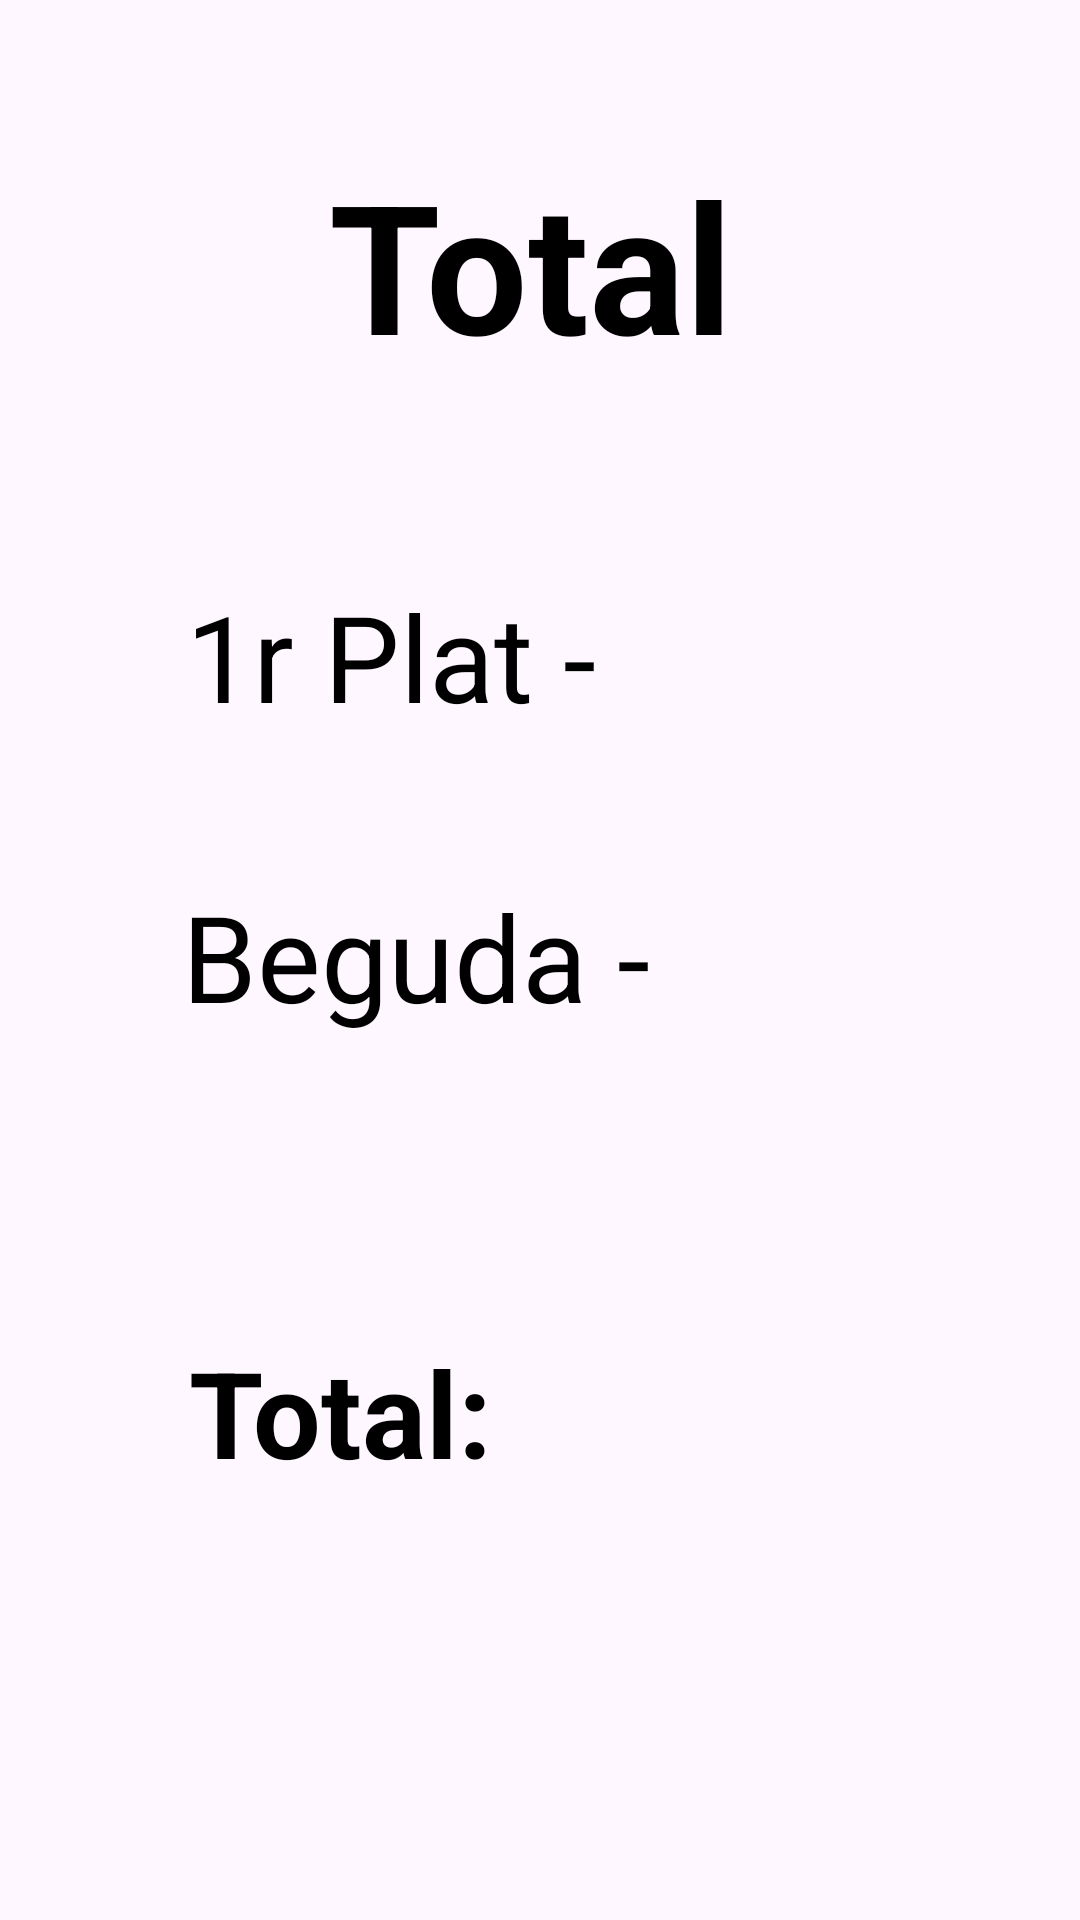

Write the Android layout XML for this screen, with the resource values it uses.
<!-- AndroidManifest.xml: application theme Theme.MenuPractica -->
<!-- res/layout/fragment_total.xml -->
<?xml version="1.0" encoding="utf-8"?>
<layout>


<FrameLayout xmlns:android="http://schemas.android.com/apk/res/android"
    xmlns:app="http://schemas.android.com/apk/res-auto"
    xmlns:tools="http://schemas.android.com/tools"
    android:layout_width="match_parent"
    android:layout_height="match_parent"
    tools:context=".TotalFragment">

    <androidx.constraintlayout.widget.ConstraintLayout
        android:layout_width="match_parent"
        android:layout_height="match_parent">

        <TextView
            android:id="@+id/textViewTotal"
            android:layout_width="140dp"
            android:layout_height="76dp"
            android:layout_marginTop="48dp"
            android:text="Total"
            android:textColor="@color/black"
            android:textSize="60sp"
            android:textStyle="bold"
            app:layout_constraintEnd_toEndOf="parent"
            app:layout_constraintHorizontal_bias="0.498"
            app:layout_constraintStart_toStartOf="parent"
            app:layout_constraintTop_toTopOf="parent" />

        <TextView
            android:id="@+id/textViewPlat"
            android:layout_width="wrap_content"
            android:layout_height="wrap_content"
            android:layout_marginTop="68dp"
            android:text="1r Plat -"
            android:textColor="@color/black"
            android:textSize="40sp"
            app:layout_constraintEnd_toEndOf="parent"
            app:layout_constraintHorizontal_bias="0.277"
            app:layout_constraintStart_toStartOf="parent"
            app:layout_constraintTop_toBottomOf="@+id/textViewTotal" />

        <TextView
            android:id="@+id/textViewBeguda"
            android:layout_width="wrap_content"
            android:layout_height="wrap_content"
            android:layout_marginTop="168dp"
            android:text="Beguda -"
            android:textColor="@color/black"
            android:textSize="40sp"
            app:layout_constraintEnd_toEndOf="parent"
            app:layout_constraintHorizontal_bias="0.298"
            app:layout_constraintStart_toStartOf="parent"
            app:layout_constraintTop_toBottomOf="@+id/textViewTotal" />

        <TextView
            android:id="@+id/textView"
            android:layout_width="wrap_content"
            android:layout_height="wrap_content"
            android:layout_marginTop="320dp"
            android:text="Total: "
            android:textColor="@color/black"
            android:textSize="40sp"
            android:textStyle="bold"
            app:layout_constraintEnd_toEndOf="parent"
            app:layout_constraintHorizontal_bias="0.253"
            app:layout_constraintStart_toStartOf="parent"
            app:layout_constraintTop_toBottomOf="@+id/textViewTotal" />

        <TextView
            android:id="@+id/textViewPreuPlat"
            android:layout_width="wrap_content"
            android:layout_height="wrap_content"
            android:layout_marginStart="88dp"
            android:layout_marginTop="88dp"
            app:layout_constraintEnd_toEndOf="parent"
            app:layout_constraintHorizontal_bias="0.0"
            app:layout_constraintStart_toEndOf="@+id/textViewPlat"
            app:layout_constraintTop_toBottomOf="@+id/textViewTotal" />

        <TextView
            android:id="@+id/textViewPreuBeguda"
            android:layout_width="wrap_content"
            android:layout_height="wrap_content"
            android:layout_marginTop="192dp"
            app:layout_constraintEnd_toEndOf="parent"
            app:layout_constraintHorizontal_bias="0.385"
            app:layout_constraintStart_toEndOf="@+id/textViewBeguda"
            app:layout_constraintTop_toBottomOf="@+id/textViewTotal" />

        <TextView
            android:id="@+id/textView6"
            android:layout_width="wrap_content"
            android:layout_height="wrap_content"
            android:layout_marginTop="320dp"
            android:text=""
            android:textColor="@color/black"
            android:textSize="40sp"
            app:layout_constraintEnd_toEndOf="parent"
            app:layout_constraintHorizontal_bias="0.508"
            app:layout_constraintStart_toEndOf="@+id/textView"
            app:layout_constraintTop_toBottomOf="@+id/textViewTotal" />
    </androidx.constraintlayout.widget.ConstraintLayout>
</FrameLayout>
</layout>
<!-- resources referenced by this layout -->
<resources>
  <style name="Theme.MenuPractica" parent="Base.Theme.MenuPractica" />
  <style name="Base.Theme.MenuPractica" parent="Theme.Material3.DayNight.NoActionBar">
          
          
      </style>
  <!-- not gathered from this repository: default colours our renderer supplied (Android Studio template values) -->
  <color name="black">#FF000000</color>
</resources>
